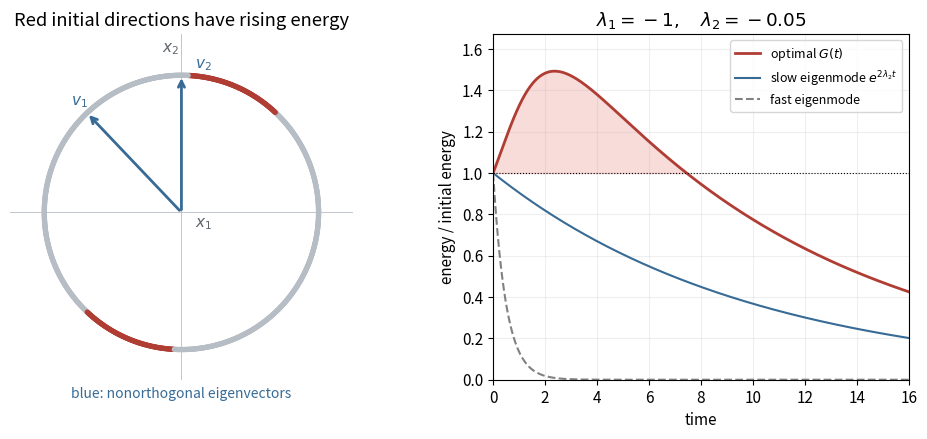

Reproduce this figure in Python. (Note: this script raises an exception after producing the figure.)
"""Visualize the solved triangular non-normal system; write PNG to cwd."""
from pathlib import Path
import numpy as np
import matplotlib
matplotlib.use('Agg')
import matplotlib.pyplot as plt
plt.rcParams.update({'font.size':11,'figure.facecolor':'white','savefig.facecolor':'white'})
lam1,lam2=-1.,-.05
fig,axes=plt.subplots(1,2,figsize=(10,4.8),dpi=100)
ax=axes[0]
angle=np.linspace(0,2*np.pi,1000);x=np.cos(angle);y=np.sin(angle)
derivative=2*(lam1*x*x+x*y+lam2*y*y)
ax.scatter(x,y,c=np.where(derivative>0,'#b03d34','#b6bdc4'),s=8)
ax.axhline(0,color='#b6bdc4',lw=.6);ax.axvline(0,color='#b6bdc4',lw=.6)
for v,label,offset in [(np.array([lam1-lam2,1]),'$v_1$',(-.12,.06)),(np.array([0.,1.]),'$v_2$',(.10,.05))]:
    v=v/np.linalg.norm(v)
    ax.annotate('',xy=v,xytext=(0,0),arrowprops={'arrowstyle':'->','lw':2,'color':'#376b95'})
    ax.text(v[0]+offset[0],v[1]+offset[1],label,color='#376b95')
ax.text(.10,-.11,r'$x_1$',color='#5e656b');ax.text(-.14,1.17,r'$x_2$',color='#5e656b')
ax.set(xlim=(-1.25,1.25),ylim=(-1.22,1.30),title='Red initial directions have rising energy')
ax.set_aspect('equal');ax.set_xticks([]);ax.set_yticks([])
for spine in ax.spines.values():spine.set_visible(False)
ax.text(0,-1.35,'blue: nonorthogonal eigenvectors',ha='center',fontsize=10,color='#376b95')
ax=axes[1]
t=np.linspace(0,16,800);a=np.exp(lam1*t);d=np.exp(lam2*t);b=(a-d)/(lam1-lam2)
tau=a*a+b*b+d*d
G=(tau+np.sqrt(np.maximum(tau*tau-4*a*a*d*d,0)))/2
ax.plot(t,G,lw=2,color='#b03d34',label=r'optimal $G(t)$')
ax.fill_between(t,1,G,where=G>1,color='#f0b3ae',alpha=.45)
ax.plot(t,np.exp(2*lam2*t),color='#376b95',label=r'slow eigenmode $e^{2\lambda_2t}$')
ax.plot(t,np.exp(2*lam1*t),color='#818181',ls='--',label='fast eigenmode')
ax.axhline(1,color='black',lw=.8,ls=':')
ax.set(xlim=(0,16),ylim=(0,max(G)*1.12),xlabel='time',ylabel='energy / initial energy',title=r'$\lambda_1=-1,\quad\lambda_2=-0.05$')
ax.grid(alpha=.2);ax.legend(loc='upper right',fontsize=9)
fig.subplots_adjust(left=.05,right=.985,bottom=.16,top=.88,wspace=.25)
fig.savefig(Path.cwd()/(Path(__file__).stem+'.png'),dpi=100)
plt.close(fig)
